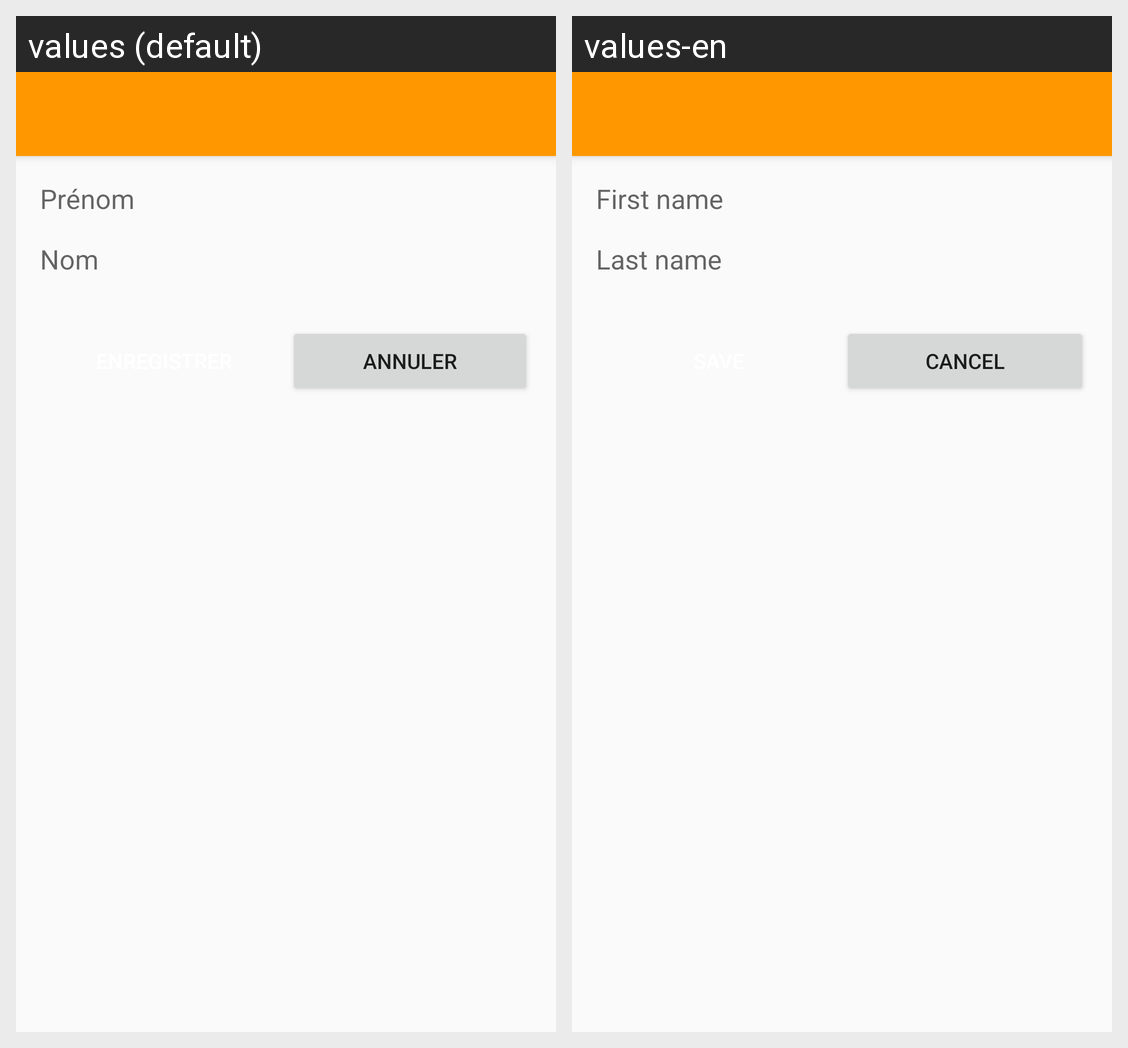

The Android screen above is rendered under two locales of the same app. Produce the string resources it draws, with the default and per-locale values.
Android screen res/layout/add.xml rendered under 2 locales, left to right: values (default), values-en. Device: Nexus 5 (rendered at 1080×1920; each locale shown at half size, 540×960, under a caption strip naming it); theme AppTheme.
Strings drawn on this screen, with the default value and each locale's value (text and hints the layout hard-codes, and strings that could not be matched under every locale, appear in the picture but are not listed):

prenom
  values: Prénom
  values-en: First name

nom
  values: Nom
  values-en: Last name

annuler
  values: Annuler
  values-en: Cancel
